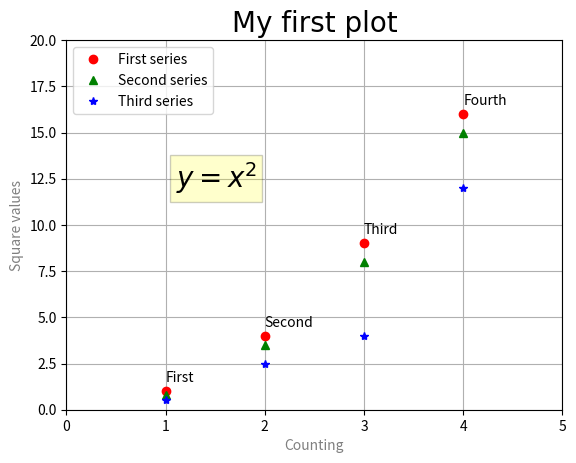

This chart was generated by the following Python code:
# coding: utf-8
import matplotlib.pyplot as plt
plt.axis([0,5,0,20])
plt.title('My first plot', fontsize=20, fontname='Times New Roman')
plt.xlabel('Counting', color='gray')
plt.ylabel('Square values',color='gray')
plt.text(1,1.5,'First')
plt.text(2,4.5,'Second')
plt.text(3,9.5,'Third')
plt.text(4,16.5,'Fourth')
plt.text(1.1,12,r'$y = x^2$', fontsize=20, bbox={'facecolor':'yellow','alpha':0.2})  
plt.grid(True)
plt.plot([1,2,3,4],[1,4,9,16],'ro')
plt.plot([1,2,3,4],[0.8,3.5,8,15],'g^')
plt.plot([1,2,3,4],[0.5,2.5,4,12],'b*')
plt.legend(['First series','Second series','Third series'], loc=2)
plt.show()
